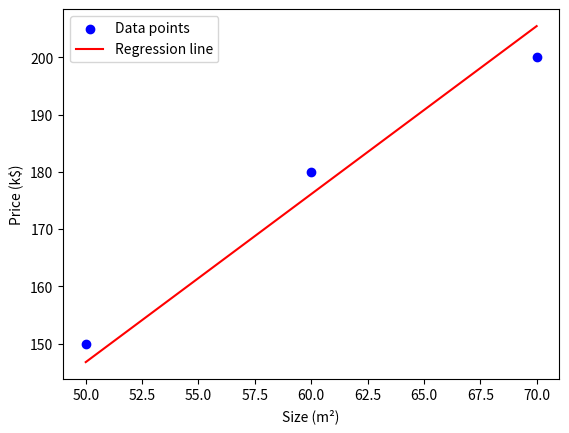

Generate this figure with matplotlib:
# -*- coding: utf-8 -*-

import pandas as pd

# Step 0: Define our data

# Step 0: Define our data
x = [50, 60, 70]  # feature: house size in m²
y = [150, 180, 200]  # target: house price in k$
m = len(x)  # number of training examples


# Step 1: Initialize parameters

w = 0.0    # slope
b = 0.0    # intercept
alpha = 0.0001    # learning rate
iterations = 17    # how many steps of gradient descent

# Step 2: Compute initial cost
def compute_cost(x, y, w, b):
    m = len(x)
    cost = 0
    for i in range(m):
        f_wb = w * x[i] + b  # hypothesis
        cost += (f_wb - y[i]) ** 2
    cost = cost / (2 * m)
    return cost

initial_cost = compute_cost(x, y, w, b)
print("Initial cost:", initial_cost)

# Step 3: Gradient descent
for iter in range(iterations):
    dw = 0
    db = 0
    for i in range(m):
        f_wb = w * x[i] + b
        error = f_wb - y[i]
        dw += error * x[i]  # partial derivative w.r.t w
        db += error  # partial derivative w.r.t b
    dw = dw / m
    db = db / m

    # Update parameters
    w = w - alpha * dw
    b = b - alpha * db

    # Compute cost to see if it's decreasing
    cost = compute_cost(x, y, w, b)
    print(f"Iteration {iter + 1}: w={w:.4f}, b={b:.4f}, cost={cost:.2f}")

# Step 4: Make prediction
x_new = 65
y_pred = w * x_new + b
print(f"Predicted price for house of size {x_new} m²: {y_pred:.2f} k$")

import matplotlib.pyplot as plt

# Scatter plot of original data
plt.scatter(x, y, color='blue', label='Data points')

# Regression line
x_line = [min(x), max(x)]
y_line = [w * xi + b for xi in x_line]
plt.plot(x_line, y_line, color='red', label='Regression line')

plt.xlabel('Size (m²)')
plt.ylabel('Price (k$)')
plt.legend()
plt.show()

